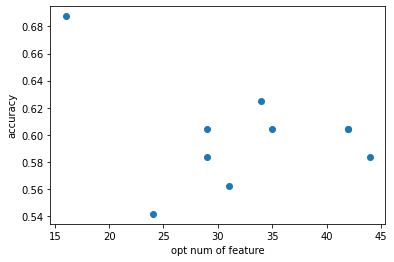

The table this chart was drawn from, first rows:
C	opt num of features	accuracy
0.01	16	0.6875
0.02	29	0.6042
0.03	34	0.625
0.04	29	0.5833
0.05	24	0.5417
0.06	31	0.5625
0.07	42	0.6042
0.08	42	0.6042
0.09	44	0.5833
0.1	35	0.6042
